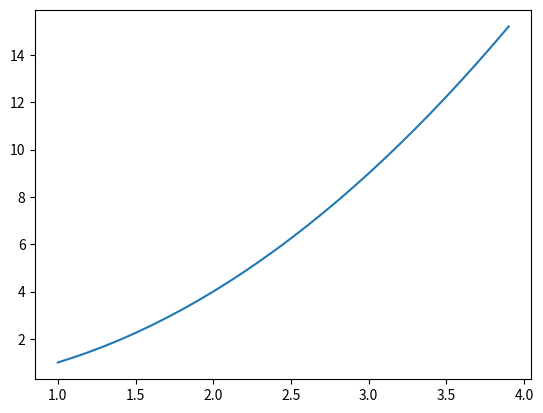

Source code (Python): (Note: this script raises an exception after producing the figure.)
import numpy as np
import os
from os.path import join
import matplotlib.pyplot as plt

for i in range(5):
    for j in range(5):
        print(f'{i} - {j}')

meas_root_path = "/home/bancr/Desktop/pointer/measurement"
meas_id = 2
# meas_path = os.path.join(meas_root_path,"{:04d}".format(meas_id))
# meas_path = os.path.join(meas_root_path,f"{meas_id:04d}")
# meas_path = np.join(meas_root_path,f"{meas_id:04d}")
meas_path = os.path.join("cica","Kutya")
meas_path = join("cica","Kutya")

x=np.arange(1,4,0.1)
fig=plt.plot(x,x**2)
# plt.show()
img_bytes = fig.to_image(format="png", width=1000, height=1000)

rd_matrix_file = open("/home/bancr/Desktop/Python/OS", 'wb')
rd_matrix_file.write(img_bytes)
rd_matrix_file.close()

print(meas_path)
